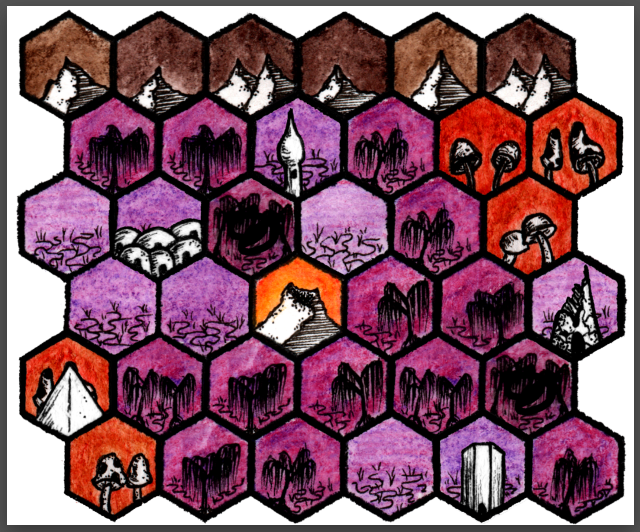

Source data for this figure (header and first rows):
PLEASE DO NOT SORT THIS SPREADSHEET - IT…, , , , , , , , , , 
To see what your descriptions get turned…, , , , , , , , , , 
Description is the only field you need t…, , , , , , , , , , 
x, y, , HEX #, Terrain, Feature, , Author, Description, Social Media Link of Choice, Themes
01, 01, , 0101, Mountains, CAVES, , Ramanan Sivaranjan, A tribe of savages make their home in a …, , 
01, 01, , 0101, Mountains, , , Ramanan Sivaranjan, A small monastry sits on one of the crag…, , 
01, 02, , 0102, Swamp Forest, TUNNELS, , Cédric Plante, A hermit shaman collect broken technogic…, , 
01, 03, , 0103, Marsh, , , , , , 
01, 04, , 0104, Marsh, MIRE MAN, , Jürgen Mayer, The MIre Man lives here, a grotesque blo…, http://deadcyclops.blogspot.com/2014/07/…, 
01, 05, , 0105, Shroom Forest, OOL-LENG, , Jürgen Mayer, FALSE PYRAMID OF OOL-LENG. Ool-leng is a…, , 
01, 06, , 0106, Shroom Forest, POOL OF DREAM OOZE, , Cédric Plante, Some shrooms are absorbing the spores of…, , 
02, 01, , 0201, Mountains, DEAD ROC, , Jeremy "frothsof" Smith, Roc corpse. Upon inspection, 2d8 bloated…, , 
02, 02, , 0202, Swamp Forest, , , , , , 
02, 03, , 0203, village, VESPID, , Zedeck Siew, VESPID. A rock outcrop rises from the su…, , 
02, 04, , 0204, Marsh, SLUG WALLOW, , Wayne Snyder, Slug Wallow. A shallow basin 100' across…, , 
02, 05, , 0205, Swamp Forest, , , Ramanan Sivaranjan, Sarria, a wasp-women from [[VESPID]], is…, , 
02, 06, , 0206, Swamp Forest, SYNDER'S OUTPOST, , Jürgen Mayer, Vaine Synder is a hermit trapper that ha…, , 
03, 01, , 0301, Mountains, FAITHLESS TWINS, , Brandon Daggerhart, Two small jagged peaks in the range - th…, , 
03, 02, , 0302, Bogs, marshes, and swamps above; undergr…, TRAGEDY TOWER/CATHEDRAL OF SUNKEN DREAMS, , Chris P., TRAGEDY TOWER: At first glance, this eer…, , 
03, 03, , 0303, Marsh, The Willows' Coven, , Chris P., What appears to be a mere grove of weepi…, , 
03, 04, , 0304, Tar Volcano, TAR SLOPE MOUNTAIN, , Michael Prescott, A trio of tar men have swum up from the …, , 
03, 05, , 0305, Swamp Forest, TAR FOREST, , Chris P., Discharges from the [[TAR SLOPE MOUNTAIN…, , 
03, 06, , 0306, Swamp Forest, MANGROVE MAZE, , Zedeck Siew, Stubby trees atop arcing roots. These qu…, , 
04, 01, , 0401, Mountain, BEHEMOTH'S MAW, , Chris P., BEHEMOTH'S MAW Ages ago, this now-dorman…, , 
04, 02, , 0402, Swamp Forest, , , , , , 
04, 03, , 0403, Marsh, , , Reece Carter, Shallow water changing in depth from jus…, , 
04, 04, , 0404, swamp Forest, , , Jennifer Erixon, Wild Arachnaurochs Herd. Ancient cousins…, , 
04, 05, , 0405, Swamp Forest, Holstein Pod Ruins, , Cédric Plante, Ruins of a Holstein automated spidercatt…, , 
04, 06, , 0406, Marsh, , , , , , 
05, 01, , 0501, Mountain, , , Wayne Rossi, The mountain is naturally the source of …, , 
05, 02, , 0502, Shroom Forest, SPORE FOREST, , Joel Bethell, A particularly dangerous part of the fun…, , 
05, 03, , 0503, Swamp Forest, , , , , , 
05, 04, , 0504, Swamp Forest, , , , , , 
05, 05, , 0505, Swamp Forest, WEEPING FOREST, , Gus L., Limp leaves and hanging branches give th…, , 
05, 06, , 0506, , MONOLITHIC SHRINE OF MEGOL, , Jürgen Mayer, MONOLITHIC SHRINE OF MEGOL, master of au…, , 
06, 01, , 0601, Mountain, BLADEWIND PEAKS, , Jürgen Mayer, Caves under the mountain, made by the wo…, , 
06, 02, , 0602, Shroom Forest, HEART OF THE SHROOM-FOREST?, , Jürgen Mayer, HEART OF THE SHROOM-FOREST The shroom dr…, , 
06, 03, , 0603, Shroom Forest, , , Cédric Plante, Walking Spore Forest. Quiet except for t…, , 
06, 04, , 0604, , THE OLD GARDEN, , Wayne Synder, THE OLD GARDEN AKA the Death Garden of P…, , 
06, 05, , 0605, swamp forest, , , Ramanan Sivaranjan, A group of broken adventures have recent…, , 
06, 06, , 0606, swamp forest, AUTOMATON JUNKYARD, , Cédric Plante, Rusted forest of lost automatons. Willow…, , 
